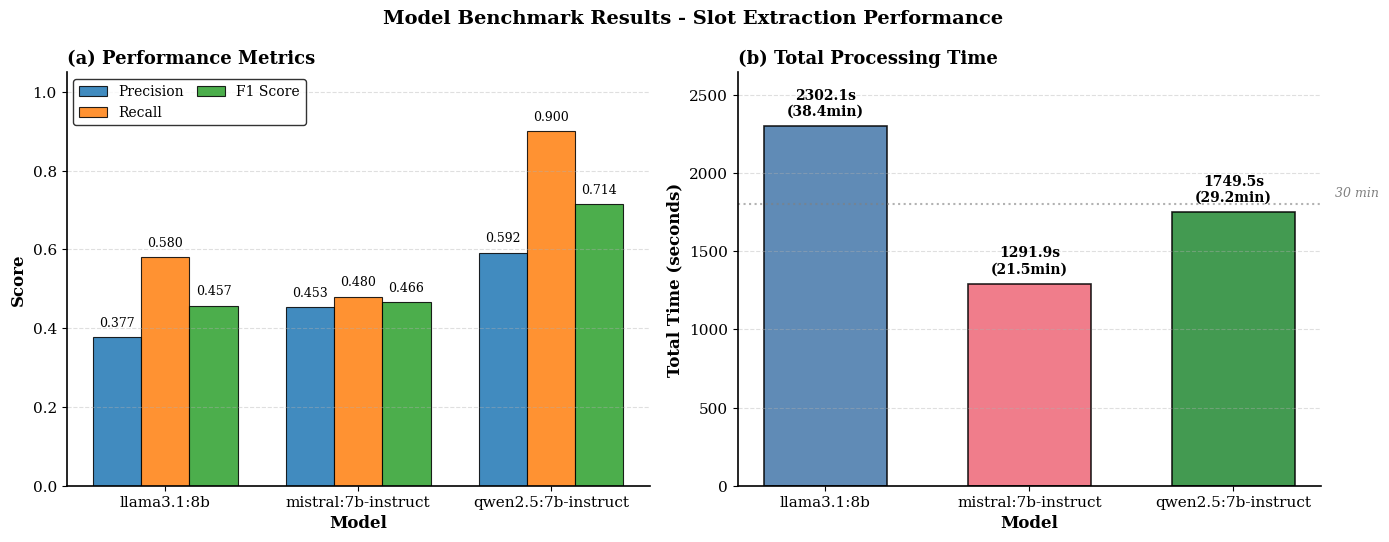

Here is the Python script that generated this plot:
#!/usr/bin/env python3
"""
Benchmark Visualization Tool for Model Evaluation Results
Academic style with 2 bar charts: Performance metrics + Total latency
"""

import matplotlib.pyplot as plt
import numpy as np

# Academic style settings
plt.rcParams['font.family'] = 'serif'
plt.rcParams['font.size'] = 11
plt.rcParams['axes.linewidth'] = 1.2
plt.rcParams['grid.alpha'] = 0.3
plt.rcParams['grid.linewidth'] = 0.8

# Data from evl_result.md
models = ['llama3.1:8b', 'mistral:7b-instruct', 'qwen2.5:7b-instruct']
models_short = ['llama3.1:8b', 'mistral:7b-instruct', 'qwen2.5:7b-instruct']

# Performance metrics (excluding LLM Judge)
precision = [0.377, 0.453, 0.592]
recall = [0.580, 0.480, 0.900]
f1 = [0.457, 0.466, 0.714]

# Total latency (seconds)
latency_total = [2302.072, 1291.940, 1749.467]

# Academic color palette (colorblind-friendly)
colors = ['#4477AA', '#EE6677', '#228833']  # Blue, Red, Green

# Create figure with 2 subplots
fig, (ax1, ax2) = plt.subplots(1, 2, figsize=(14, 5.5))

# ==================== Performance Metrics Bar Chart ====================
metrics_data = {
    'Precision': precision,
    'Recall': recall,
    'F1 Score': f1
}

x = np.arange(len(models))
width = 0.25
multiplier = 0

for attribute, measurement in metrics_data.items():
    offset = width * (multiplier - 1)
    bars = ax1.bar(x + offset, measurement, width, label=attribute,
                   edgecolor='black', linewidth=0.8, alpha=0.85)

    # Add value labels on bars
    for i, bar in enumerate(bars):
        height = bar.get_height()
        ax1.text(bar.get_x() + bar.get_width()/2., height + 0.02,
                f'{measurement[i]:.3f}',
                ha='center', va='bottom', fontsize=9)
    multiplier += 1

ax1.set_ylabel('Score', fontsize=12, fontweight='bold')
ax1.set_xlabel('Model', fontsize=12, fontweight='bold')
ax1.set_title('(a) Performance Metrics', fontsize=13, fontweight='bold', loc='left')
ax1.set_xticks(x)
ax1.set_xticklabels(models, fontsize=11)
ax1.legend(loc='upper left', fontsize=10, frameon=True, edgecolor='black',
           ncol=2, columnspacing=1)
ax1.set_ylim(0, 1.05)
ax1.grid(axis='y', linestyle='--', alpha=0.4)
ax1.spines['top'].set_visible(False)
ax1.spines['right'].set_visible(False)

# ==================== Total Latency Bar Chart ====================
x2 = np.arange(len(models))

bars = ax2.bar(x2, latency_total, width=0.6, color=colors,
               edgecolor='black', linewidth=1.2, alpha=0.85)

# Add value labels on bars
for i, bar in enumerate(bars):
    height = bar.get_height()
    # Convert to minutes for readability
    minutes = height / 60
    ax2.text(bar.get_x() + bar.get_width()/2., height + 50,
            f'{height:.1f}s\n({minutes:.1f}min)',
            ha='center', va='bottom', fontsize=10, fontweight='bold')

ax2.set_ylabel('Total Time (seconds)', fontsize=12, fontweight='bold')
ax2.set_xlabel('Model', fontsize=12, fontweight='bold')
ax2.set_title('(b) Total Processing Time', fontsize=13, fontweight='bold', loc='left')
ax2.set_xticks(x2)
ax2.set_xticklabels(models, fontsize=11)
ax2.set_ylim(0, max(latency_total) * 1.15)
ax2.grid(axis='y', linestyle='--', alpha=0.4)
ax2.spines['top'].set_visible(False)
ax2.spines['right'].set_visible(False)

# Add horizontal line for reference (e.g., 30 min = 1800s)
ax2.axhline(y=1800, color='gray', linestyle=':', linewidth=1.5, alpha=0.6)
ax2.text(2.5, 1850, '30 min', fontsize=9, color='gray', style='italic')

# Overall title
fig.suptitle('Model Benchmark Results - Slot Extraction Performance',
             fontsize=14, fontweight='bold', y=0.98)

plt.tight_layout()

# Save figure
plt.savefig('benchmark_visualization.png', dpi=300, bbox_inches='tight',
            facecolor='white', edgecolor='none')
print("✓ Visualization saved as: benchmark_visualization.png")

# Also save as PDF for academic papers
plt.savefig('benchmark_visualization.pdf', dpi=300, bbox_inches='tight',
            facecolor='white', edgecolor='none')
print("✓ PDF version saved as: benchmark_visualization.pdf")

plt.show()
